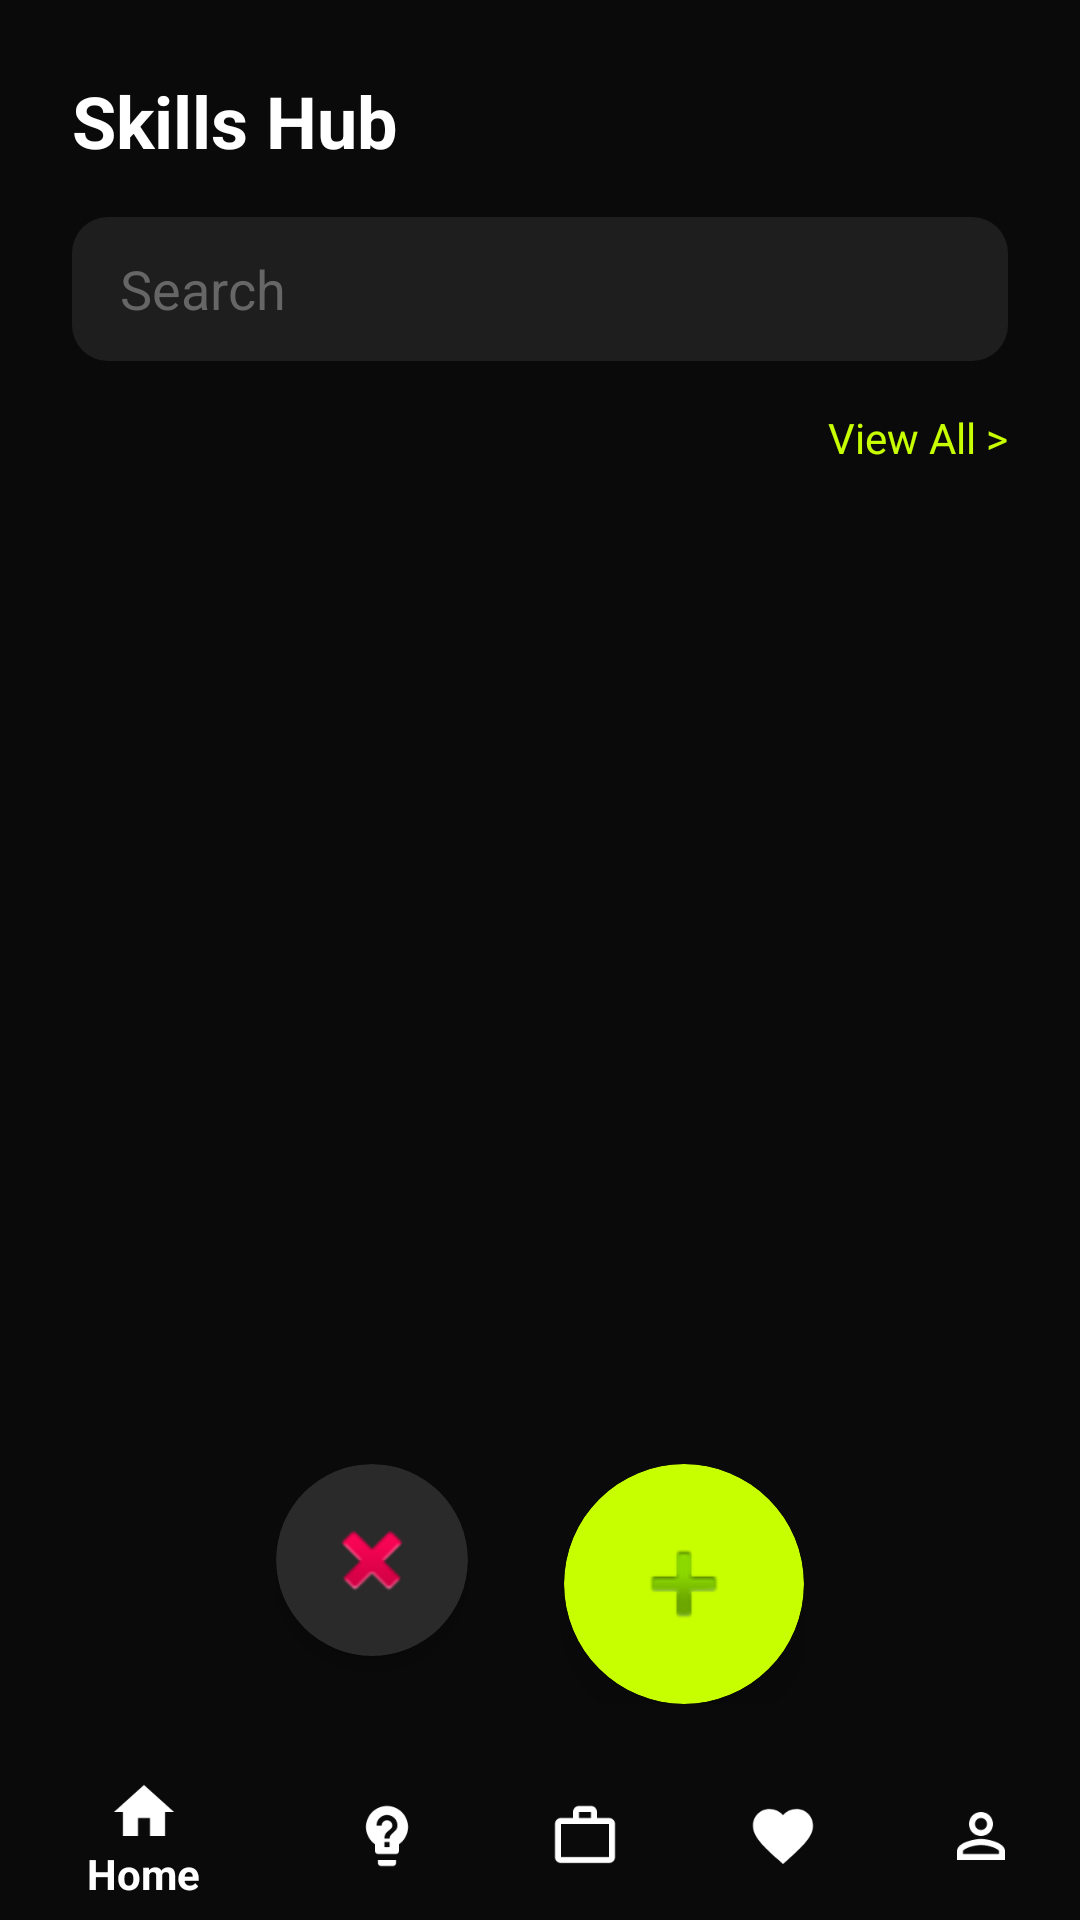

The Android layout XML behind this screen, and the referenced resources:
<!-- AndroidManifest.xml: application theme Theme.AppCompat.DayNight -->
<!-- res/layout/activity_match.xml -->
<?xml version="1.0" encoding="utf-8"?>
<androidx.constraintlayout.widget.ConstraintLayout xmlns:android="http://schemas.android.com/apk/res/android"
    xmlns:app="http://schemas.android.com/apk/res-auto"
    xmlns:tools="http://schemas.android.com/tools"
    android:layout_width="match_parent"
    android:layout_height="match_parent"
    android:background="#0A0A0A"
    tools:context=".MatchActivity">

    
    <TextView
        android:id="@+id/txt_header"
        android:layout_width="wrap_content"
        android:layout_height="wrap_content"
        android:text="Skills Hub"
        android:textColor="#FFFFFF"
        android:textSize="24sp"
        android:textStyle="bold"
        android:layout_marginTop="24dp"
        android:layout_marginStart="24dp"
        app:layout_constraintTop_toTopOf="parent"
        app:layout_constraintStart_toStartOf="parent" />

    
    <EditText
        android:id="@+id/search_bar"
        android:layout_width="0dp"
        android:layout_height="48dp"
        android:layout_marginTop="16dp"
        android:layout_marginStart="24dp"
        android:layout_marginEnd="24dp"
        android:background="@drawable/searchbar_bg"
        android:hint="Search"
        android:textColorHint="#666666"
        android:textColor="#FFFFFF"
        android:paddingStart="16dp"
        android:paddingEnd="16dp"
        app:layout_constraintTop_toBottomOf="@id/txt_header"
        app:layout_constraintStart_toStartOf="parent"
        app:layout_constraintEnd_toEndOf="parent" />

    
    <TextView
        android:id="@+id/txt_view_all"
        android:layout_width="wrap_content"
        android:layout_height="wrap_content"
        android:text="View All >"
        android:textColor="#C8FF00"
        android:textSize="14sp"
        android:layout_marginTop="16dp"
        android:layout_marginEnd="24dp"
        app:layout_constraintTop_toBottomOf="@id/search_bar"
        app:layout_constraintEnd_toEndOf="parent" />

    
    <FrameLayout
        android:id="@+id/card_container"
        android:layout_width="0dp"
        android:layout_height="0dp"
        android:layout_marginTop="16dp"
        android:layout_marginStart="24dp"
        android:layout_marginEnd="24dp"
        android:layout_marginBottom="16dp"
        app:layout_constraintTop_toBottomOf="@id/txt_view_all"
        app:layout_constraintBottom_toTopOf="@id/action_buttons_container"
        app:layout_constraintStart_toStartOf="parent"
        app:layout_constraintEnd_toEndOf="parent">
        
    </FrameLayout>

    
    <LinearLayout
        android:id="@+id/action_buttons_container"
        android:layout_width="wrap_content"
        android:layout_height="wrap_content"
        android:orientation="horizontal"
        android:layout_marginBottom="16dp"
        app:layout_constraintBottom_toTopOf="@id/bottom_navigation"
        app:layout_constraintStart_toStartOf="parent"
        app:layout_constraintEnd_toEndOf="parent">

        
        <androidx.cardview.widget.CardView
            android:id="@+id/btn_reject"
            android:layout_width="64dp"
            android:layout_height="64dp"
            android:layout_marginEnd="32dp"
            app:cardBackgroundColor="#2A2A2A"
            app:cardCornerRadius="32dp"
            app:cardElevation="4dp">

            <ImageView
                android:layout_width="32dp"
                android:layout_height="32dp"
                android:layout_gravity="center"
                android:src="@android:drawable/ic_delete"
                app:tint="#FF6B6B" />

        </androidx.cardview.widget.CardView>

        
        <androidx.cardview.widget.CardView
            android:id="@+id/btn_accept"
            android:layout_width="80dp"
            android:layout_height="80dp"
            app:cardBackgroundColor="#C8FF00"
            app:cardCornerRadius="40dp"
            app:cardElevation="8dp">

            <ImageView
                android:layout_width="40dp"
                android:layout_height="40dp"
                android:layout_gravity="center"
                android:src="@android:drawable/ic_input_add"
                app:tint="#000000" />

        </androidx.cardview.widget.CardView>

    </LinearLayout>

    
    <com.google.android.material.bottomnavigation.BottomNavigationView
        android:id="@+id/bottom_navigation"
        android:layout_width="0dp"
        android:layout_height="wrap_content"
        android:background="#0A0A0A"
        app:itemIconTint="@color/white"
        app:itemTextColor="@color/white"
        app:menu="@menu/bottom_nav_menu"
        app:layout_constraintBottom_toBottomOf="parent"
        app:layout_constraintStart_toStartOf="parent"
        app:layout_constraintEnd_toEndOf="parent" />

</androidx.constraintlayout.widget.ConstraintLayout>
<!-- resources referenced by this layout -->
<resources>
  <color name="white">#FFFFFFFF</color>
  <!-- drawable searchbar_bg (drawable) -->
  <?xml version="1.0" encoding="utf-8"?>
  <shape xmlns:android="http://schemas.android.com/apk/res/android">
      <solid android:color="#1E1E1E"/>
      <corners android:radius="12dp"/>
      <padding
          android:left="10dp"
          android:top="10dp"
          android:right="10dp"
          android:bottom="10dp"/>
  </shape>
</resources>
